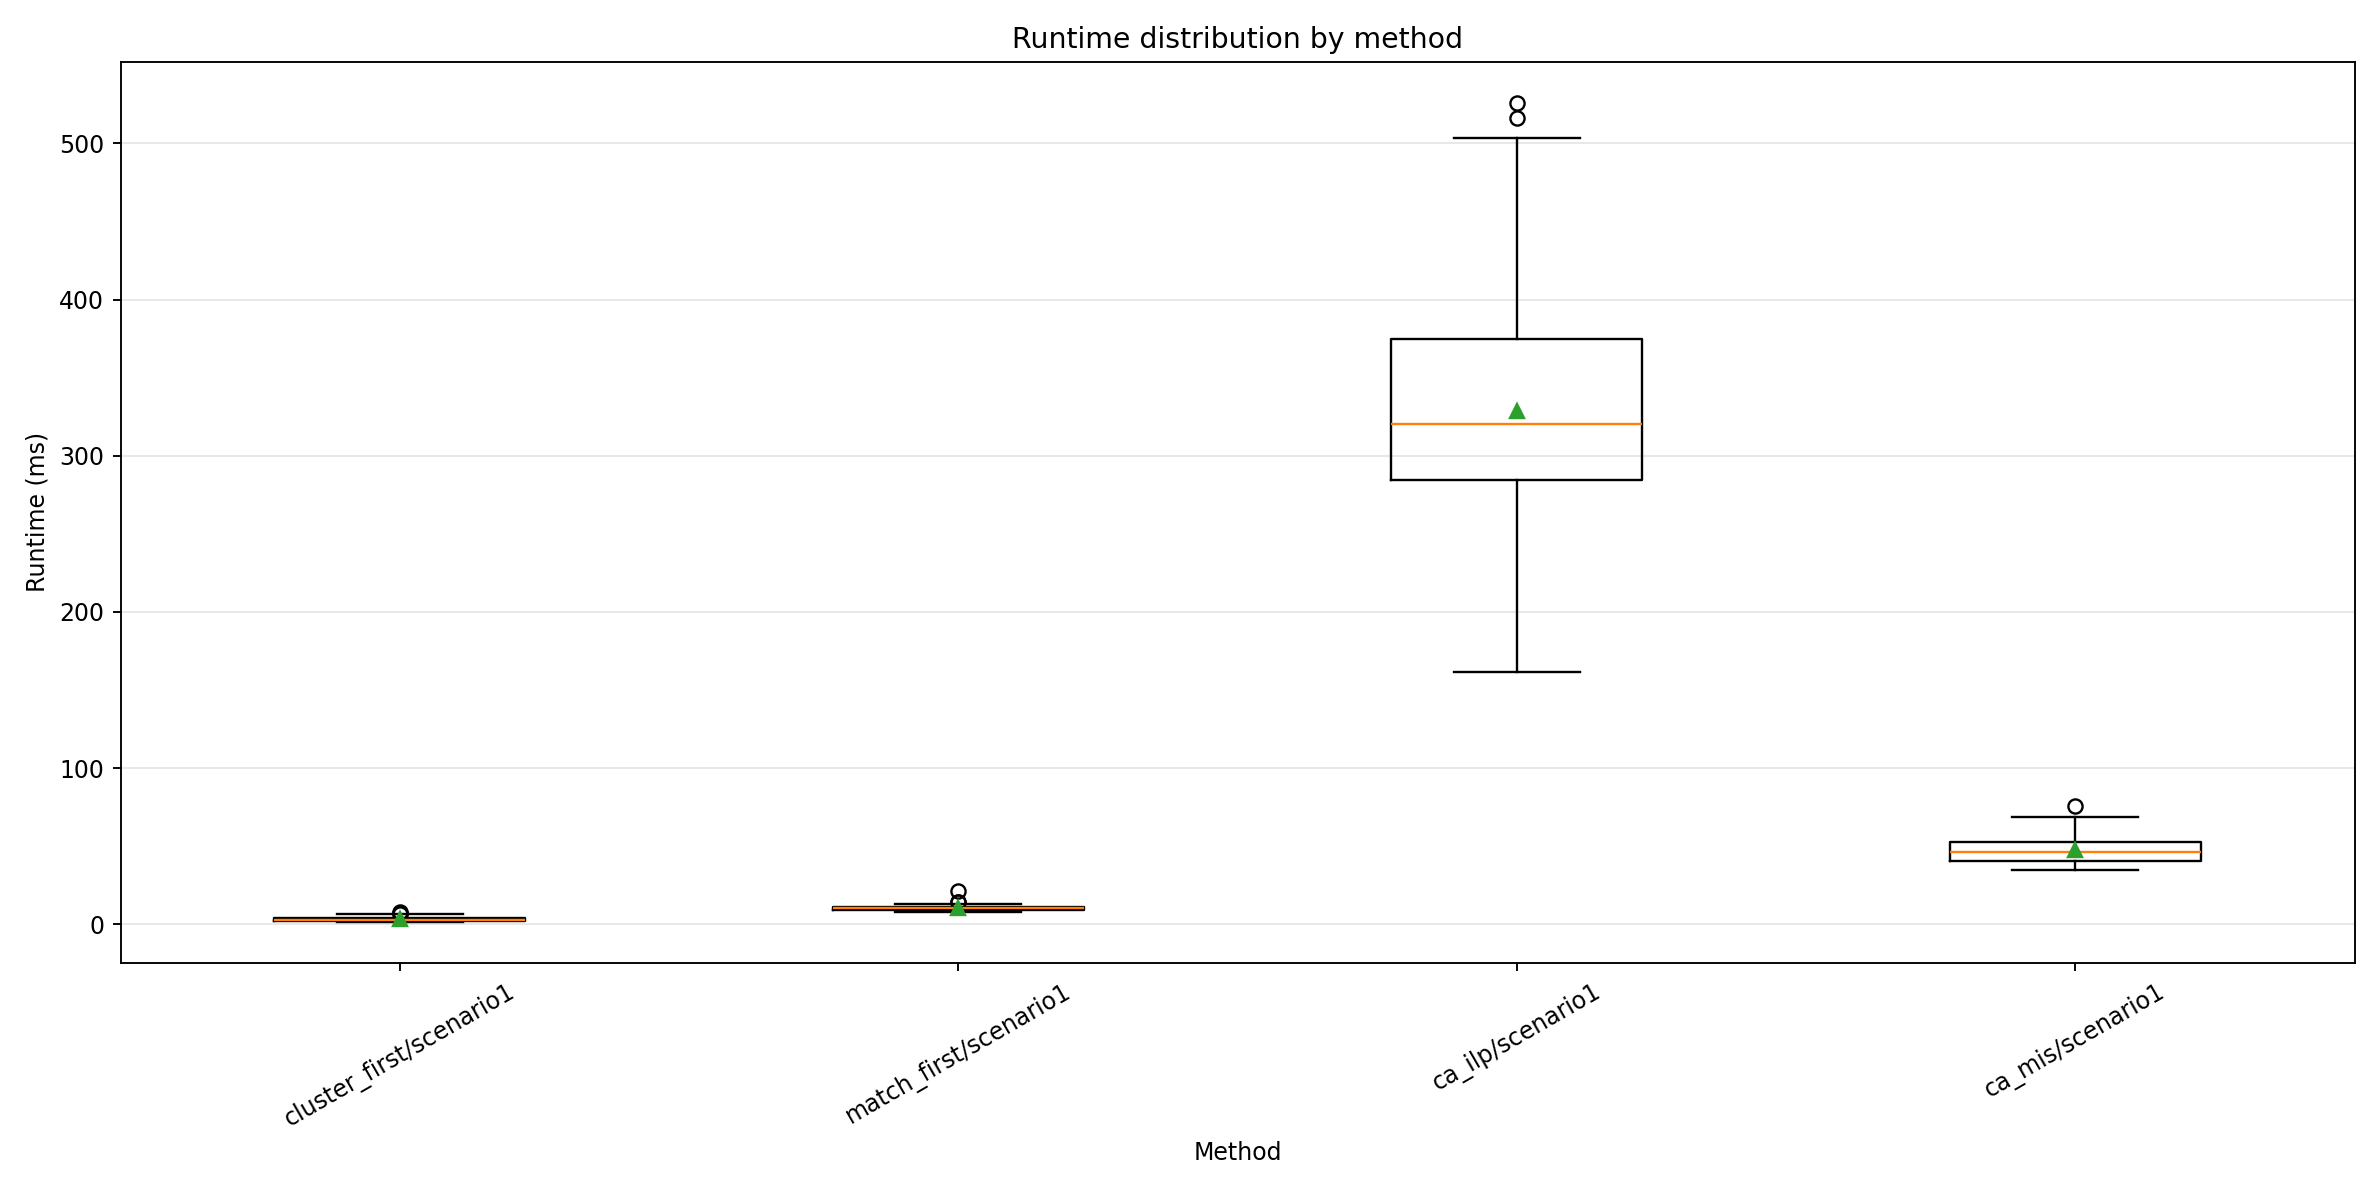

The file beside this chart, header and first rows:
dataset_num, cluster_first/scenario1, match_first/scenario1, ca_ilp/scenario1, ca_mis/scenario1
1, 3.74, 14.25, 340.4, 64.93
2, 3.35, 14.45, 375.4, 56.17
3, 6.47, 9.88, 410.8, 61.05
4, 5.04, 12.1, 357.8, 49.89
5, 4.17, 9.48, 299.1, 52.43
6, 4.75, 10.45, 378.9, 52.09
7, 4.06, 10.38, 319, 47.37
8, 4.02, 10.15, 388.3, 52.11
9, 2.6, 21.54, 270.5, 52.04
10, 2.74, 13.25, 260.5, 60.38
11, 2.06, 12.56, 301.3, 56.66
12, 2.75, 12.12, 262.1, 53.4
13, 2.99, 11.42, 279.7, 56.57
14, 2.44, 11.21, 303.4, 64.79
15, 2.25, 12.91, 398.4, 59.46
16, 2.95, 12.65, 336.7, 49.99
17, 2.79, 11.07, 161.6, 36.48
18, 1.65, 9.47, 258.2, 49.33
19, 3.73, 8.49, 310.5, 57.58
20, 2.66, 9.32, 314.5, 45.78
21, 2.11, 10.14, 354.7, 37.19
22, 3.88, 9.11, 241.1, 39.57
23, 3.56, 9.92, 327.8, 45.34
24, 1.74, 10.94, 306, 51.49
25, 3.23, 10.05, 250.7, 57.6
26, 2.34, 11.46, 313.7, 34.77
27, 5.02, 9.85, 250.3, 63.72
28, 1.88, 9.72, 340.7, 40.08
29, 4.05, 11.8, 358.7, 59.59
30, 3.2, 11.83, 321.3, 47.79
31, 2.44, 10.61, 338.6, 35.27
32, 3.3, 9.05, 315, 35.73
33, 2.92, 11.44, 297.2, 57.12
34, 1.86, 10.1, 325.7, 48.94
35, 3.09, 10.34, 394.3, 61.88
36, 2.18, 8.14, 333.6, 47.13
37, 2.92, 9.29, 503.7, 44.97
38, 2.23, 9.2, 372.9, 46.07
39, 2.33, 8.8, 450.6, 55.45
40, 2.02, 9.18, 302, 35.88
41, 2.04, 9.74, 466, 46
42, 2.29, 9.42, 270.6, 34.71
43, 3.2, 9.48, 310, 36.05
44, 1.63, 10.54, 393.6, 36.19
45, 2.32, 10.61, 526.1, 47.61
46, 2.36, 9.28, 370.2, 61.96
47, 2.68, 10.32, 301.7, 57.98
48, 2.22, 9.82, 396.6, 46.4
49, 6.23, 8.25, 212.7, 68.53
50, 1.99, 10.02, 318.9, 51.46
51, 2.72, 10.07, 321.3, 42.77
52, 3.89, 8.33, 318.3, 34.59
53, 4.88, 10.17, 294.3, 38.8
54, 5.67, 9.28, 383, 42.73
55, 6.01, 9.05, 516.5, 40.66
56, 4.08, 9.49, 221.1, 46.88
57, 2.25, 9.01, 251.4, 38.56
58, 4.45, 10, 375.6, 45.08
59, 3.79, 9.71, 218.8, 58.52
60, 1.91, 9.21, 275.6, 50.1
... 40 more rows
